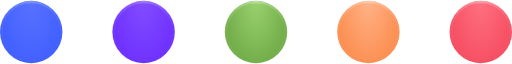
t = 0.00 s
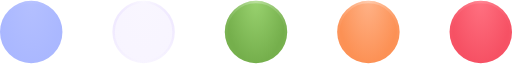
t = 0.33 s
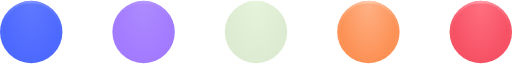
t = 0.63 s
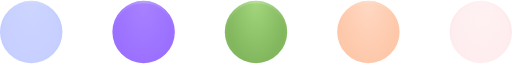
t = 0.95 s
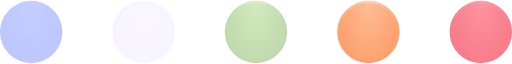
t = 1.28 s
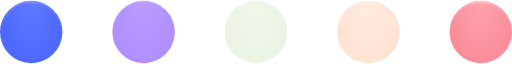
t = 1.58 s

The animated SVG that drew these frames (rendered in a browser with its animation timeline set to each time). Animation: 10 SMIL elements (animate=10); one cycle of 1.90 s, repeats indefinitely.

<svg width="410" height="50" viewBox="0 0 410 50" fill="none" xmlns="http://www.w3.org/2000/svg">
	<circle cx="25" cy="25" r="25" fill="url(#paint0_radial)">
		<animate xmlns="http://www.w3.org/2000/svg" attributeName="opacity" dur="1s" values="0;1;0" repeatCount="indefinite" begin="0.1"/>
	</circle>
	<circle cx="25" cy="25" r="24" stroke="url(#paint1_radial)" stroke-opacity="0.24" stroke-width="2">
		<animate xmlns="http://www.w3.org/2000/svg" attributeName="opacity" dur="1s" values="0;1;0" repeatCount="indefinite" begin="0.2"/>
	</circle>
	<circle cx="115" cy="25" r="25" fill="url(#paint2_radial)">
		<animate xmlns="http://www.w3.org/2000/svg" attributeName="opacity" dur="1s" values="0;1;0" repeatCount="indefinite" begin="0.3"/>
	</circle>	
	<circle cx="115" cy="25" r="24" stroke="url(#paint3_radial)" stroke-opacity="0.24" stroke-width="2">
		<animate xmlns="http://www.w3.org/2000/svg" attributeName="opacity" dur="1s" values="0;1;0" repeatCount="indefinite" begin="0.4"/>
	</circle>
	<circle cx="205" cy="25" r="25" fill="url(#paint4_radial)">
		<animate xmlns="http://www.w3.org/2000/svg" attributeName="opacity" dur="1s" values="0;1;0" repeatCount="indefinite" begin="0.5"/>
	</circle>
	<circle cx="205" cy="25" r="24" stroke="url(#paint5_radial)" stroke-opacity="0.32" stroke-width="2">
		<animate xmlns="http://www.w3.org/2000/svg" attributeName="opacity" dur="1s" values="0;1;0" repeatCount="indefinite" begin="0.6"/>
	</circle>
	<circle cx="295" cy="25" r="25" fill="url(#paint6_radial)">
		<animate xmlns="http://www.w3.org/2000/svg" attributeName="opacity" dur="1s" values="0;1;0" repeatCount="indefinite" begin="0.7"/>
	</circle>
	<circle cx="295" cy="25" r="24" stroke="url(#paint7_radial)" stroke-opacity="0.32" stroke-width="2">
		<animate xmlns="http://www.w3.org/2000/svg" attributeName="opacity" dur="1s" values="0;1;0" repeatCount="indefinite" begin="0.8"/>
	</circle>
	<circle cx="385" cy="25" r="25" fill="url(#paint8_radial)">
		<animate xmlns="http://www.w3.org/2000/svg" attributeName="opacity" dur="1s" values="0;1;0" repeatCount="indefinite" begin="0.9"/>
	</circle>
	<circle cx="385" cy="25" r="24" stroke="url(#paint9_radial)" stroke-opacity="0.32" stroke-width="2">
		<animate xmlns="http://www.w3.org/2000/svg" attributeName="opacity" dur="1s" values="0;1;0" repeatCount="indefinite" begin="0.10"/>
	</circle>
	<defs>
		<radialGradient id="paint0_radial" cx="0" cy="0" r="1" gradientUnits="userSpaceOnUse" gradientTransform="translate(25) rotate(90) scale(50 25)">
			<stop stop-color="#5872FF"/>
			<stop offset="1" stop-color="#4361FF"/>
		</radialGradient>
		<radialGradient id="paint1_radial" cx="0" cy="0" r="1" gradientUnits="userSpaceOnUse" gradientTransform="translate(25) rotate(90) scale(50)">
			<stop stop-color="white" stop-opacity="0.96"/>
			<stop offset="1" stop-color="#4361FF" stop-opacity="0"/>
		</radialGradient>
		<radialGradient id="paint2_radial" cx="0" cy="0" r="1" gradientUnits="userSpaceOnUse" gradientTransform="translate(115) rotate(90) scale(50 25)">
			<stop stop-color="#824DFF"/>
			<stop offset="1" stop-color="#7033FF"/>
		</radialGradient>
		<radialGradient id="paint3_radial" cx="0" cy="0" r="1" gradientUnits="userSpaceOnUse" gradientTransform="translate(115) rotate(90) scale(50)">
			<stop stop-color="white"/>
			<stop offset="1" stop-color="#7033FF" stop-opacity="0"/>
		</radialGradient>
		<radialGradient id="paint4_radial" cx="0" cy="0" r="1" gradientUnits="userSpaceOnUse" gradientTransform="translate(205) rotate(90) scale(50 25)">
			<stop stop-color="#99D26F"/>
			<stop offset="1" stop-color="#75AF4C"/>
		</radialGradient>
		<radialGradient id="paint5_radial" cx="0" cy="0" r="1" gradientUnits="userSpaceOnUse" gradientTransform="translate(205) rotate(90) scale(50)">
			<stop stop-color="white"/>
			<stop offset="1" stop-color="#7AB650" stop-opacity="0"/>
		</radialGradient>
		<radialGradient id="paint6_radial" cx="0" cy="0" r="1" gradientUnits="userSpaceOnUse" gradientTransform="translate(295) rotate(90) scale(50 25)">
			<stop stop-color="#FFB287"/>
			<stop offset="1" stop-color="#FC9155"/>
		</radialGradient>
		<radialGradient id="paint7_radial" cx="0" cy="0" r="1" gradientUnits="userSpaceOnUse" gradientTransform="translate(295) rotate(90) scale(50)">
			<stop stop-color="white"/>
			<stop offset="1" stop-color="#FC9155" stop-opacity="0"/>
		</radialGradient>
		<radialGradient id="paint8_radial" cx="0" cy="0" r="1" gradientUnits="userSpaceOnUse" gradientTransform="translate(385) rotate(90) scale(50 25)">
			<stop stop-color="#FF7181"/>
			<stop offset="1" stop-color="#F65164"/>
		</radialGradient>
		<radialGradient id="paint9_radial" cx="0" cy="0" r="1" gradientUnits="userSpaceOnUse" gradientTransform="translate(385) rotate(90) scale(50)">
			<stop stop-color="white"/>
			<stop offset="1" stop-color="#F65164" stop-opacity="0"/>
		</radialGradient>
	</defs>
</svg>
